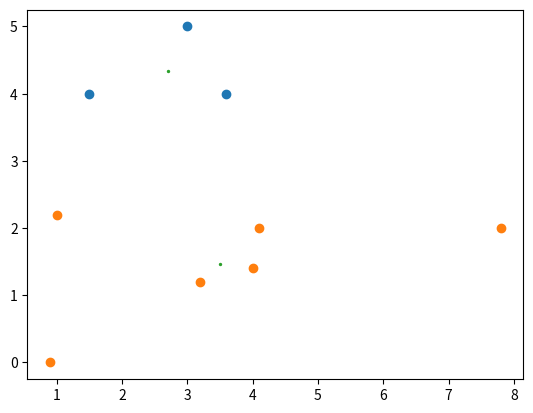

This chart was generated by the following Python code:
import random
import numpy as np
import matplotlib.pyplot as plt

class KMeans:
    def __init__(self, k=2, tolerance=0.00001, max_iterations=300):
        self.k = k
        self.tolerance = tolerance
        self.max_iterations = max_iterations

    def fit(self, features):
        number_of_features = np.ma.size(features, axis=0)
        random_feature_indices = np.random.choice(range(number_of_features), size=self.k, replace=False)
        centroids = dict(enumerate(np.take(features, indices=random_feature_indices, axis=0).tolist()))
        for iteration in range(self.max_iterations):
            clusters = self.__cluster_features(features, centroids)
            previous_centroids = dict(centroids)
            for index in centroids:
                centroids[index] = np.mean(clusters[index], axis=0)
            if iteration > 0 and self.__is_optimized_fit(previous_centroids, centroids):
                break
        print("iterations:", iteration) 
        return (centroids, clusters)

    def __cluster_features(self, features, centroids):
        clusters = { group: [] for group in range(self.k) }
        for feature in features:
            centroid_distances = [self.__euclidean_distance(feature, centroid) for centroid in centroids.values()]
            closest_centroid_index = centroid_distances.index(min(centroid_distances))
            clusters[closest_centroid_index].append(feature)
        return clusters

    def __euclidean_distance(self, plot1, plot2):
        return np.linalg.norm(np.array(plot1) - np.array(plot2))

    def __is_optimized_fit(self, previous_centroids, current_centroids):
        optimized = True
        for index in current_centroids:
            relative_decrease = np.sum(np.absolute((current_centroids[index]-previous_centroids[index])/previous_centroids[index]*100.0))
            if relative_decrease > self.tolerance:
                optimized = False
        return optimized

def calculate_cluster_mean(cluster):
    dimensions = len(cluster[0])
    cluster_mean = []
    for d in range(dimensions):
        cluster_mean.append(np.mean(c[d] for c in cluster))
    return cluster_mean

# features = np.random.rand(250,2)
features = np.array([[1, 2.2], [1.5, 4], [.9, 0], [3.2, 1.2], [3, 5], [7.8, 2.0], [4.1, 2], [3.6, 4], [4, 1.4]])

k_means = KMeans(k=2)
(centroids, clusters)  = k_means.fit(features)

for key in clusters:
    plt.scatter([f[0] for f in clusters[key]], [f[1] for f in clusters[key]])
plt.scatter([centroids[c][0] for c in centroids], [centroids[c][1] for c in centroids], s=2)
plt.show()